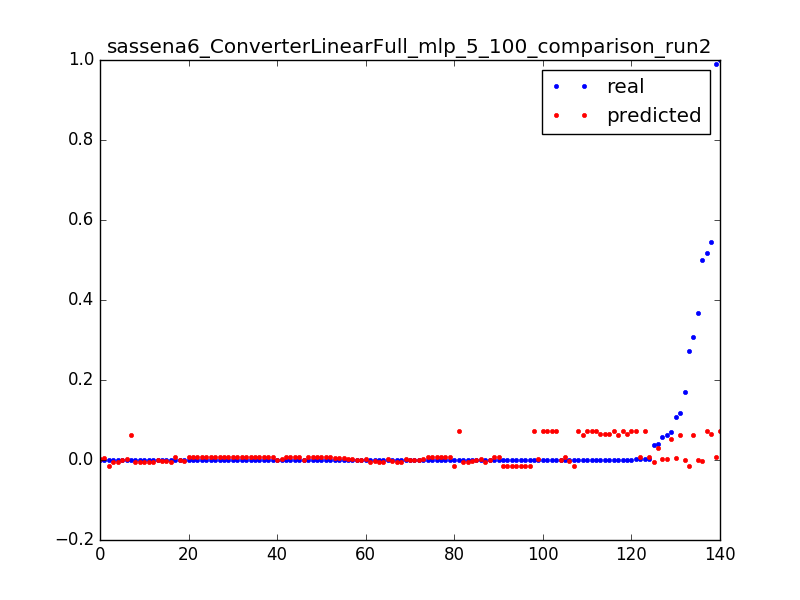

Values plotted in this chart, from the file beside it:
0.06297515253375073, 0.00258124576858, 0.0031847133757961785
0.0001656, 0.002579, 0.006369
3.277302321461695e-05, 0.002577, 0.009554
0.0001052, -0.003916, 0.003185
0.03661, -0.003956, 0.006369
6.694402989230066e-05, -0.003996, 0.009554
0.0001053, 0.0008608, 0.003185
0.1696, 0.0008707, 0.006369
0.3672, 0.0008807, 0.009554
0.0001616, 0.0008907, 0.01274
0.0005162, 0.0009006, 0.01592
0.0001611, 0.000906, 0.01911
0.0003395, 0.0009109, 0.02229
0.0001613, 0.0009215, 0.02548
0.0003392, 0.0009481, 0.02866
0.0001607, 0.0009747, 0.03185
0.00025, 0.001002, 0.03503
0.0002502, 0.00104, 0.03822
0.0002499, 0.001089, 0.0414
0.0002202, 0.001151, 0.04459
0.0001904, 0.001219, 0.04777
0.0003392, 0.001288, 0.05096
0.0001287, 0.001357, 0.05414
0.0003709, 0.001425, 0.05732
0.0001614, 0.001494, 0.06051
0.0002498, 0.001563, 0.06369
0.0002502, 0.001631, 0.06688
0.0002483, 0.001696, 0.07006
0.0002499, 0.00176, 0.07325
0.2722, -0.0144, 0.003185
0.0005187, -0.01444, 0.006369
0.0003404, -0.01448, 0.009554
0.0003399, -0.01452, 0.01274
0.00034, -0.01456, 0.01592
0.0003406, -0.0146, 0.01911
0.0002511, -0.01464, 0.02229
0.00034, -0.01468, 0.02548
0.0003409, -0.01472, 0.02866
0.00034, -0.01476, 0.03185
6.457253319257686e-05, -0.01481, 0.03503
0.07083, 0.05178, 0.003185
0.03892, 0.03086, 0.003185
0.5459, 0.06507, 0.003185
0.001194, 0.06506, 0.006369
0.0006809, 0.06505, 0.009554
0.0006813, 0.06503, 0.01274
0.0006818, 0.065, 0.01592
0.3086, 0.06285, 0.003185
0.0008749, 0.06273, 0.006369
0.0005606, 0.06261, 0.009554
0.1084, 0.004493, 0.003185
0.0001644, 0.004478, 0.006369
0.0001645, 0.004464, 0.009554
0.0001647, 0.00445, 0.01274
3.280301295887416e-05, 0.004436, 0.01592
0.05866, 0.003242, 0.003185
0.000167, 0.003287, 0.006369
0.9906, 0.008673, 0.003185
0.0001624, 0.008637, 0.006369
0.0001615, 0.008593, 0.009554
0.0001615, 0.008549, 0.01274
... 80 more rows
